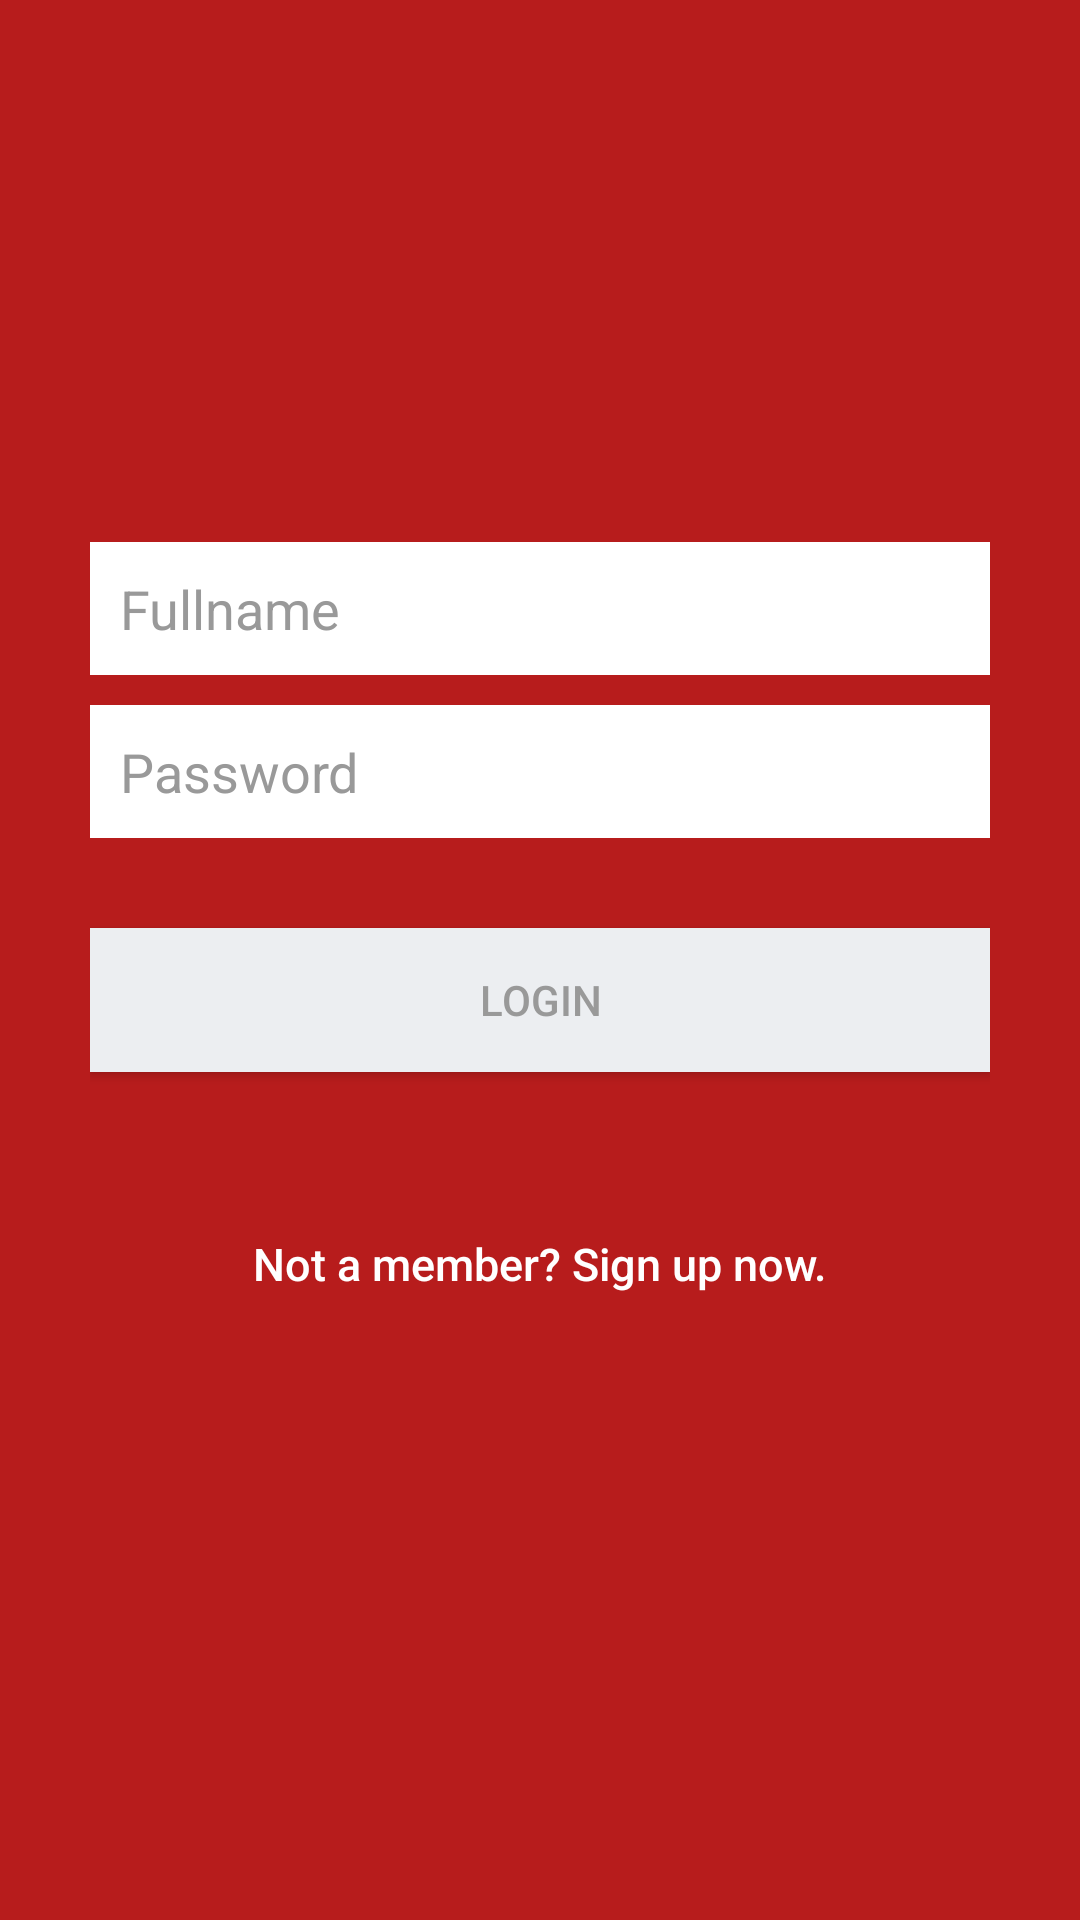

Here is an Android app screen rendered from its layout file. Give the layout XML and the strings, colors and styles it references.
<!-- AndroidManifest.xml: application theme AppTheme -->
<!-- res/layout/layout_login.xml -->
<?xml version="1.0" encoding="utf-8"?>
<android.support.design.widget.AppBarLayout android:layout_height="wrap_content"
    android:layout_width="match_parent"
    xmlns:app="http://schemas.android.com/apk/res-auto"
    android:theme="@style/AppTheme.AppBarOverlay"
    xmlns:android="http://schemas.android.com/apk/res/android">

    <android.support.v7.widget.Toolbar
        android:id="@+id/toolbar"
        android:layout_width="match_parent"
        android:layout_height="?attr/actionBarSize"
        android:background="@color/colorPrimaryDark"
        app:popupTheme="@style/AppTheme.PopupOverlay" />




    <LinearLayout xmlns:android="http://schemas.android.com/apk/res/android"
        android:layout_width="fill_parent"
        android:layout_height="514dp"
        android:background="@color/colorPrimaryDark"
        android:gravity="center"
        android:orientation="vertical"
        android:padding="10dp" >

        <LinearLayout
            android:layout_width="fill_parent"
            android:layout_height="wrap_content"
            android:layout_gravity="center"
            android:orientation="vertical"
            android:paddingLeft="20dp"
            android:paddingRight="20dp" >

            <EditText
                android:id="@+id/login_name"
                android:layout_width="fill_parent"
                android:layout_height="wrap_content"
                android:layout_marginBottom="10dp"
                android:background="@color/white"
                android:hint="@string/hint_name"
                android:inputType="textEmailAddress"
                android:padding="10dp"
                android:singleLine="true"
                android:textColor="@color/input_login"
                android:textColorHint="@color/input_login_hint" />

            <EditText
                android:id="@+id/login_password"
                android:layout_width="fill_parent"
                android:layout_height="wrap_content"
                android:layout_marginBottom="10dp"
                android:background="@color/white"
                android:hint="@string/hint_password"
                android:inputType="textPassword"
                android:padding="10dp"
                android:singleLine="true"
                android:textColor="@color/input_login"
                android:textColorHint="@color/input_login_hint" />

            

            <Button
                android:id="@+id/btnLogin"
                android:layout_width="fill_parent"
                android:layout_height="wrap_content"
                android:layout_marginTop="20dip"
                android:background="@color/btn_login_bg"
                android:text="@string/btn_login"
                android:textColor="@color/input_login_hint"
                />

            

            <Button
                android:id="@+id/btnLinkToRegisterScreen"
                android:layout_width="fill_parent"
                android:layout_height="wrap_content"
                android:layout_marginTop="40dip"
                android:background="@null"
                android:text="@string/btn_link_to_register"
                android:textAllCaps="false"
                android:textColor="@color/white"
                android:textSize="15dp" />
        </LinearLayout>

    </LinearLayout>
</android.support.design.widget.AppBarLayout>
<!-- resources referenced by this layout -->
<resources>
  <color name="btn_login_bg">#eceef1</color>
  <color name="colorPrimaryDark">#B71C1C</color>
  <color name="input_login">#222222</color>
  <color name="input_login_hint">#999999</color>
  <color name="white">#ffffff</color>
  <string name="btn_link_to_register">Not a member? Sign up now.</string>
  <string name="btn_login">LOGIN</string>
  <string name="hint_name">Fullname</string>
  <string name="hint_password">Password</string>
  <style name="AppTheme.AppBarOverlay" parent="ThemeOverlay.AppCompat.Dark.ActionBar" />
  <style name="AppTheme.PopupOverlay" parent="ThemeOverlay.AppCompat.Light" />
  <style name="AppTheme" parent="Base.Theme.AppCompat.Light.DarkActionBar">
          
          <item name="colorPrimary">@color/colorPrimaryDark</item>
          <item name="colorPrimaryDark">@color/colorPrimaryDark</item>
          <item name="colorAccent">@color/colorPrimaryDark</item>
      </style>
</resources>
